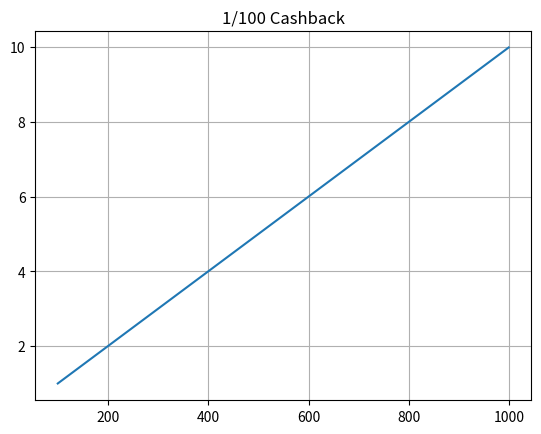
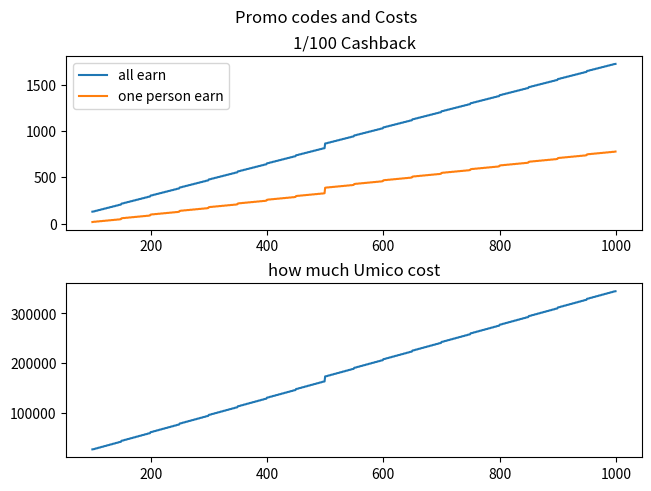

The matplotlib source for these figures, in order:
import numpy as np
import matplotlib.pyplot as plt
import math

arr= np.arange(100,1000)
cassback = []
for i in arr:
    cassback.append(i/100)
plt.grid(True)
plt.plot(arr,cassback)
plt.title('1/100 Cashback')

plt.show()

equa_list = []
one_person_earn = []
cost = []
for i in arr:
    n = i
    equation = (n//500-1)*40 + (n//50-1)*7+(n//5-1)*8 + 10 + n%5
    one_person_earn2 = (n//500-1)*50 + (n//50-1)*10 +(n//5-1)*3 + n%5
    equa_list.append(equation)
    cost.append(equation*200)
    one_person_earn.append(one_person_earn2)


plt.grid(True)
fig, (ax0,ax1) = plt.subplots(2,1,constrained_layout = True)
ax0.plot(arr,equa_list,arr,one_person_earn)
ax1.plot(arr,cost)

ax0.set_title('1/100 Cashback')
ax1.set_title('how much Umico cost')
ax0.legend(['all earn','one person earn'])
fig.suptitle('Promo codes and Costs')
# 0 -1000 is fee of device
plt.show()